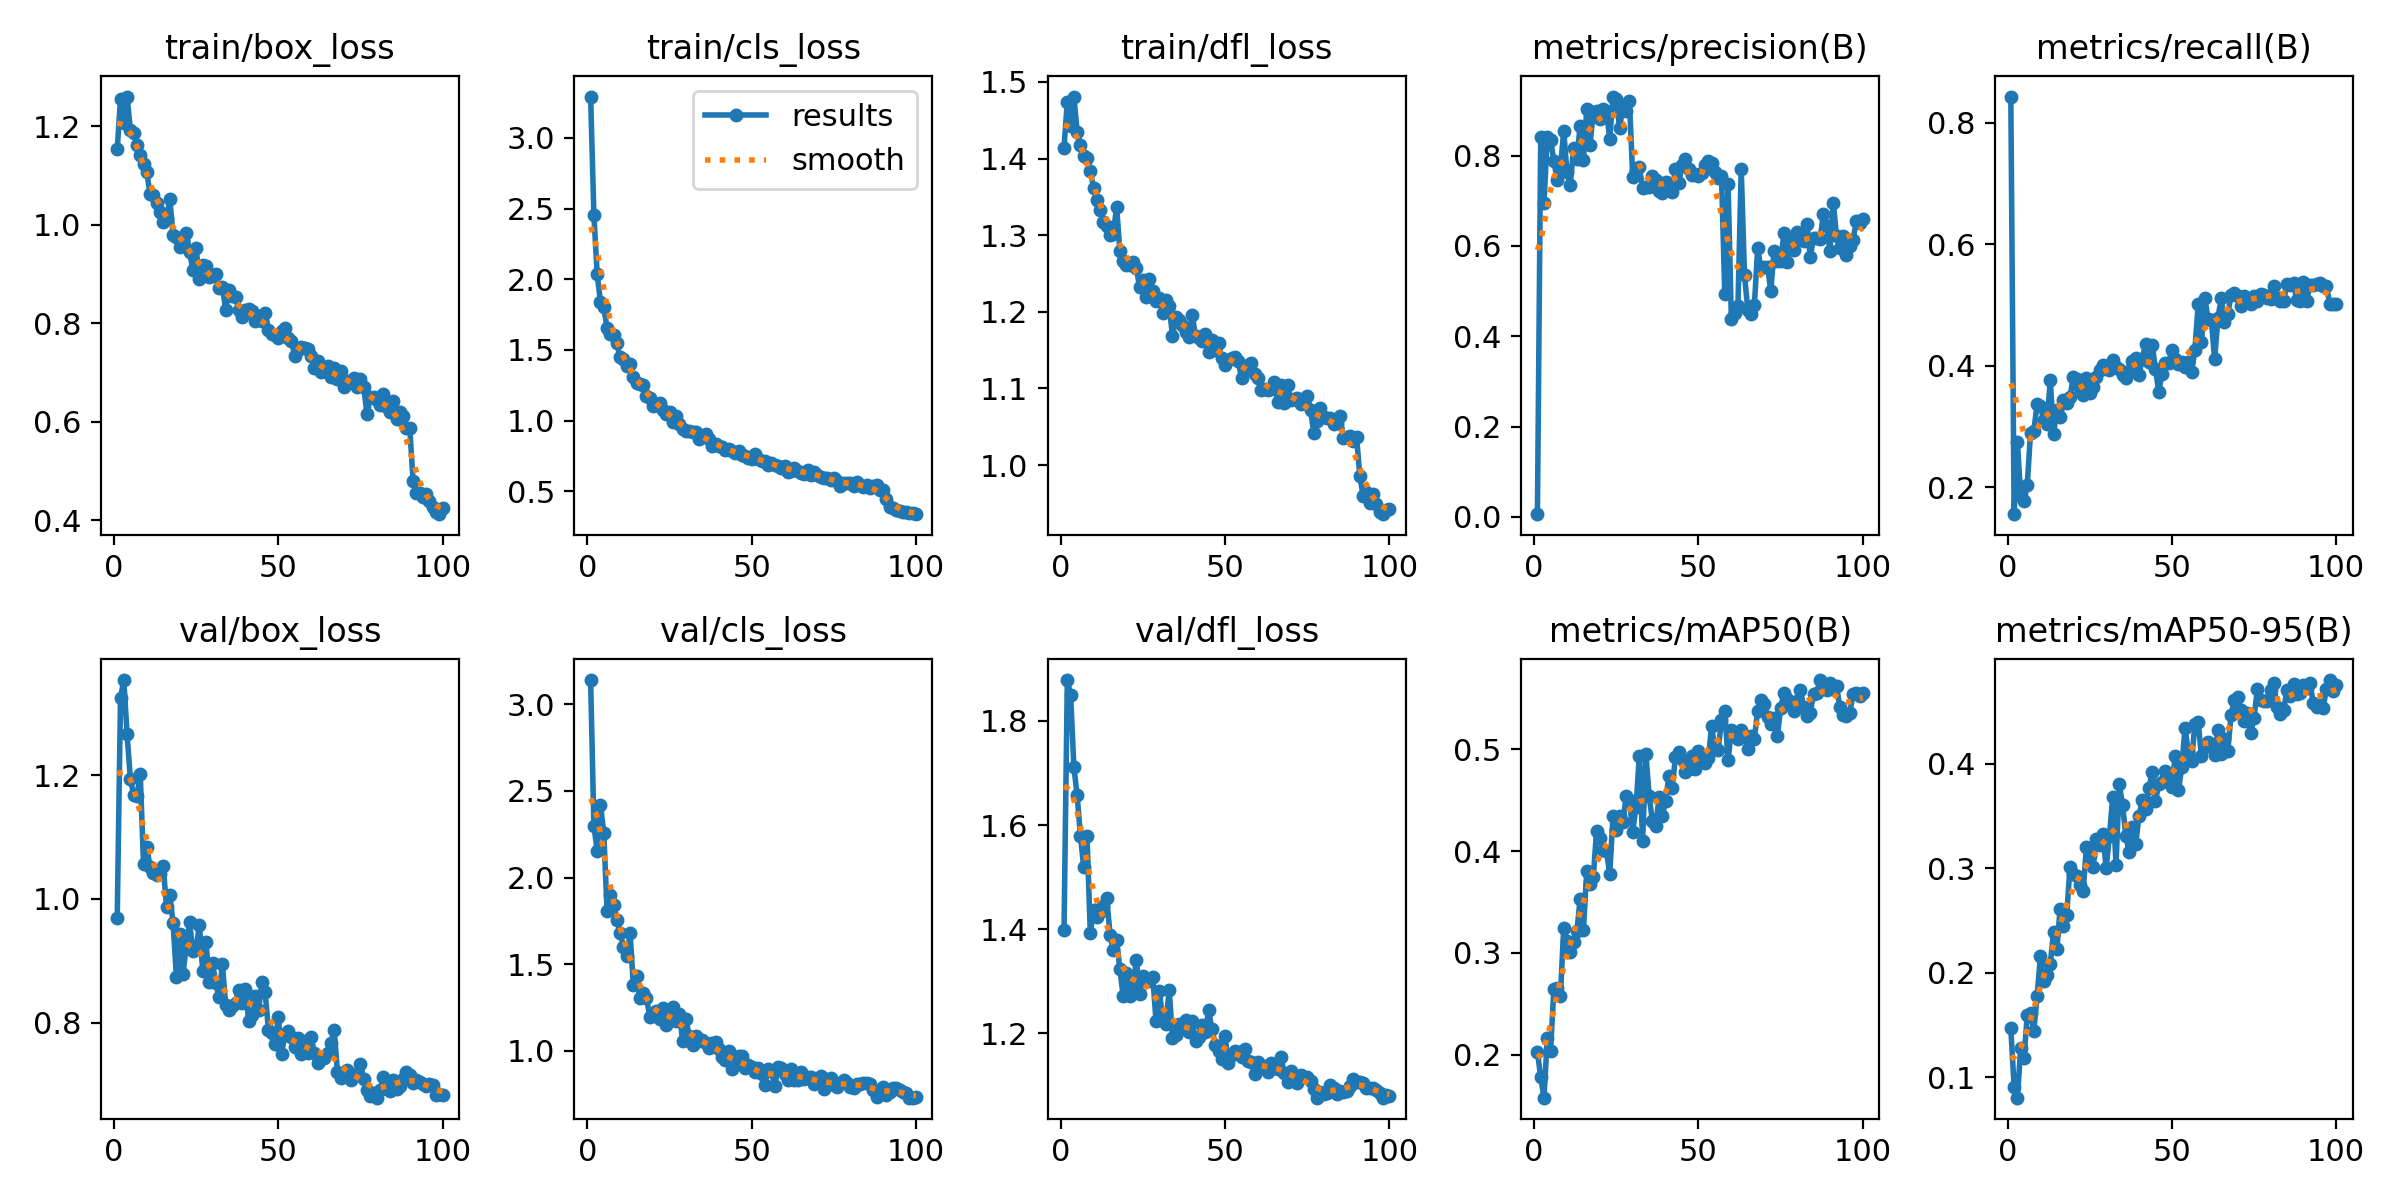

Data behind this chart, as committed beside it:
epoch, time, train/box_loss, train/cls_loss, train/dfl_loss, metrics/precision(B), metrics/recall(B), metrics/mAP50(B), metrics/mAP50-95(B), val/box_loss, val/cls_loss, val/dfl_loss, lr/pg0, lr/pg1, lr/pg2
1, 22.69, 1.153, 3.292, 1.414, 0.0058, 0.8431, 0.2029, 0.1466, 0.9692, 3.139, 1.398, 0.0002492, 0.0002492, 0.0002492
2, 43.86, 1.255, 2.453, 1.474, 0.8407, 0.1557, 0.1777, 0.09097, 1.324, 2.297, 1.879, 0.0005005, 0.0005005, 0.0005005
3, 64.8, 1.207, 2.034, 1.443, 0.696, 0.2746, 0.1577, 0.08036, 1.354, 2.156, 1.85, 0.0007468, 0.0007468, 0.0007468
4, 84.73, 1.261, 1.84, 1.481, 0.8413, 0.1853, 0.2159, 0.1275, 1.266, 2.42, 1.712, 0.0007462, 0.0007462, 0.0007462
5, 104.9, 1.193, 1.801, 1.435, 0.8352, 0.1769, 0.2039, 0.1179, 1.194, 2.257, 1.657, 0.0007385, 0.0007385, 0.0007385
6, 124.7, 1.187, 1.655, 1.418, 0.7889, 0.2038, 0.2645, 0.1593, 1.168, 1.809, 1.578, 0.0007309, 0.0007309, 0.0007309
7, 145.6, 1.163, 1.613, 1.404, 0.7468, 0.29, 0.2656, 0.1614, 1.166, 1.897, 1.519, 0.0007233, 0.0007233, 0.0007233
8, 165.5, 1.143, 1.603, 1.4, 0.772, 0.2929, 0.2575, 0.1438, 1.202, 1.842, 1.578, 0.0007157, 0.0007157, 0.0007157
9, 187, 1.124, 1.545, 1.384, 0.8551, 0.3369, 0.3246, 0.1779, 1.057, 1.755, 1.392, 0.0007081, 0.0007081, 0.0007081
10, 208, 1.107, 1.447, 1.362, 0.7631, 0.3343, 0.3118, 0.2155, 1.084, 1.679, 1.437, 0.0007005, 0.0007005, 0.0007005
11, 227.8, 1.062, 1.439, 1.345, 0.7361, 0.3106, 0.3013, 0.1916, 1.051, 1.601, 1.424, 0.0006929, 0.0006929, 0.0006929
12, 248.2, 1.061, 1.385, 1.333, 0.8174, 0.3048, 0.3104, 0.1981, 1.041, 1.546, 1.433, 0.0006853, 0.0006853, 0.0006853
13, 268.7, 1.044, 1.4, 1.317, 0.7929, 0.3758, 0.3211, 0.2081, 1.039, 1.68, 1.445, 0.0006776, 0.0006776, 0.0006776
14, 288.9, 1.027, 1.307, 1.312, 0.8666, 0.2882, 0.3533, 0.2389, 1.041, 1.381, 1.46, 0.00067, 0.00067, 0.00067
15, 309.1, 1.007, 1.264, 1.3, 0.7911, 0.3269, 0.3226, 0.2223, 1.054, 1.431, 1.389, 0.0006624, 0.0006624, 0.0006624
16, 329.1, 1.015, 1.261, 1.302, 0.9035, 0.3153, 0.3803, 0.2611, 0.9864, 1.307, 1.359, 0.0006548, 0.0006548, 0.0006548
17, 349.9, 1.052, 1.249, 1.337, 0.8244, 0.3433, 0.3678, 0.2449, 1.007, 1.337, 1.378, 0.0006472, 0.0006472, 0.0006472
18, 369.2, 0.9787, 1.176, 1.279, 0.8969, 0.3394, 0.3747, 0.2549, 0.9605, 1.308, 1.322, 0.0006396, 0.0006396, 0.0006396
19, 389.8, 0.9747, 1.157, 1.266, 0.8989, 0.3479, 0.4202, 0.301, 0.8747, 1.195, 1.271, 0.000632, 0.000632, 0.000632
20, 409.8, 0.9559, 1.104, 1.261, 0.8808, 0.3821, 0.4125, 0.2946, 0.9427, 1.212, 1.316, 0.0006244, 0.0006244, 0.0006244
21, 430.2, 0.9689, 1.112, 1.261, 0.9024, 0.3785, 0.4014, 0.2925, 0.8784, 1.232, 1.271, 0.0006167, 0.0006167, 0.0006167
22, 452.4, 0.9844, 1.126, 1.265, 0.8981, 0.3634, 0.4002, 0.2842, 0.9239, 1.184, 1.288, 0.0006091, 0.0006091, 0.0006091
23, 471.9, 0.9451, 1.073, 1.257, 0.8378, 0.352, 0.3778, 0.2783, 0.9628, 1.247, 1.341, 0.0006015, 0.0006015, 0.0006015
24, 492.5, 0.9094, 1.047, 1.232, 0.931, 0.3805, 0.4343, 0.32, 0.9161, 1.151, 1.275, 0.0005939, 0.0005939, 0.0005939
25, 512.1, 0.9528, 1.063, 1.241, 0.9254, 0.3555, 0.4211, 0.3112, 0.9192, 1.225, 1.31, 0.0005863, 0.0005863, 0.0005863
26, 533, 0.8901, 0.9877, 1.219, 0.8612, 0.3647, 0.4348, 0.3008, 0.9584, 1.254, 1.304, 0.0005787, 0.0005787, 0.0005787
27, 553.5, 0.918, 1.035, 1.243, 0.9093, 0.381, 0.4288, 0.3283, 0.8843, 1.173, 1.3, 0.0005711, 0.0005711, 0.0005711
28, 573.4, 0.9162, 0.9758, 1.228, 0.8986, 0.3928, 0.4538, 0.3217, 0.9313, 1.216, 1.309, 0.0005634, 0.0005634, 0.0005634
29, 593.6, 0.8942, 0.9425, 1.214, 0.9203, 0.4021, 0.4506, 0.3324, 0.8659, 1.057, 1.223, 0.0005558, 0.0005558, 0.0005558
30, 612.5, 0.8968, 0.9293, 1.218, 0.7521, 0.3998, 0.4193, 0.2999, 0.8959, 1.182, 1.282, 0.0005482, 0.0005482, 0.0005482
31, 633.5, 0.9001, 0.9254, 1.198, 0.7692, 0.3926, 0.4438, 0.3308, 0.8639, 1.085, 1.227, 0.0005406, 0.0005406, 0.0005406
32, 652.4, 0.8715, 0.9168, 1.215, 0.7743, 0.4098, 0.4936, 0.3678, 0.8417, 1.033, 1.218, 0.000533, 0.000533, 0.000533
33, 673.6, 0.8748, 0.9218, 1.207, 0.7288, 0.3985, 0.4103, 0.3034, 0.8951, 1.086, 1.283, 0.0005254, 0.0005254, 0.0005254
34, 692.7, 0.8266, 0.8729, 1.169, 0.7308, 0.3939, 0.4955, 0.3806, 0.8282, 1.055, 1.192, 0.0005178, 0.0005178, 0.0005178
35, 713.7, 0.8668, 0.889, 1.194, 0.7316, 0.3851, 0.4539, 0.36, 0.8208, 1.065, 1.197, 0.0005102, 0.0005102, 0.0005102
36, 736, 0.856, 0.9032, 1.19, 0.754, 0.3804, 0.4292, 0.3306, 0.8276, 1.047, 1.218, 0.0005025, 0.0005025, 0.0005025
37, 755.5, 0.8542, 0.8712, 1.183, 0.7464, 0.3913, 0.4247, 0.3153, 0.8324, 1.019, 1.207, 0.0004949, 0.0004949, 0.0004949
38, 775.7, 0.8265, 0.8174, 1.174, 0.7222, 0.4085, 0.4529, 0.3397, 0.8535, 1.045, 1.224, 0.0004873, 0.0004873, 0.0004873
39, 796, 0.8124, 0.8361, 1.167, 0.7179, 0.4121, 0.4343, 0.3233, 0.8312, 1.052, 1.203, 0.0004797, 0.0004797, 0.0004797
40, 816.5, 0.8265, 0.8173, 1.196, 0.7406, 0.3848, 0.4495, 0.35, 0.8541, 1.009, 1.224, 0.0004721, 0.0004721, 0.0004721
41, 836.4, 0.8299, 0.8138, 1.168, 0.7389, 0.4119, 0.4737, 0.3652, 0.8034, 0.967, 1.185, 0.0004645, 0.0004645, 0.0004645
42, 857.2, 0.8247, 0.7943, 1.166, 0.7193, 0.4353, 0.4622, 0.3565, 0.8132, 0.947, 1.192, 0.0004569, 0.0004569, 0.0004569
43, 877, 0.8045, 0.7994, 1.161, 0.7713, 0.4067, 0.4929, 0.3762, 0.8431, 0.9985, 1.216, 0.0004492, 0.0004492, 0.0004492
44, 897.4, 0.8141, 0.7828, 1.171, 0.7385, 0.435, 0.4977, 0.3916, 0.8203, 0.897, 1.202, 0.0004416, 0.0004416, 0.0004416
45, 918.3, 0.8042, 0.7693, 1.147, 0.7794, 0.3949, 0.4909, 0.3644, 0.8664, 0.9335, 1.244, 0.000434, 0.000434, 0.000434
46, 938, 0.8202, 0.7842, 1.163, 0.792, 0.3574, 0.4782, 0.3802, 0.8492, 0.9691, 1.207, 0.0004264, 0.0004264, 0.0004264
47, 958.6, 0.7867, 0.7597, 1.15, 0.7694, 0.386, 0.4803, 0.382, 0.7889, 0.9712, 1.178, 0.0004188, 0.0004188, 0.0004188
48, 978.6, 0.7785, 0.7528, 1.159, 0.7566, 0.4047, 0.4936, 0.393, 0.783, 0.9016, 1.165, 0.0004112, 0.0004112, 0.0004112
49, 1001, 0.7759, 0.7381, 1.139, 0.7604, 0.4043, 0.4803, 0.3896, 0.766, 0.9187, 1.15, 0.0004036, 0.0004036, 0.0004036
50, 1022, 0.7707, 0.7264, 1.13, 0.7551, 0.426, 0.4982, 0.3774, 0.8088, 0.9051, 1.194, 0.000396, 0.000396, 0.000396
51, 1042, 0.7848, 0.765, 1.138, 0.7612, 0.4119, 0.493, 0.407, 0.7504, 0.877, 1.143, 0.0003883, 0.0003883, 0.0003883
52, 1062, 0.7907, 0.7266, 1.139, 0.7784, 0.4034, 0.4864, 0.3743, 0.781, 0.9017, 1.158, 0.0003807, 0.0003807, 0.0003807
53, 1082, 0.7705, 0.7167, 1.142, 0.7874, 0.4063, 0.4914, 0.3963, 0.7866, 0.8654, 1.166, 0.0003731, 0.0003731, 0.0003731
54, 1103, 0.7641, 0.7137, 1.136, 0.784, 0.3987, 0.523, 0.4344, 0.7777, 0.8031, 1.163, 0.0003655, 0.0003655, 0.0003655
55, 1123, 0.7341, 0.6863, 1.114, 0.7629, 0.406, 0.5005, 0.4106, 0.7611, 0.8968, 1.154, 0.0003579, 0.0003579, 0.0003579
56, 1143, 0.7467, 0.7032, 1.123, 0.7495, 0.3895, 0.4996, 0.4026, 0.7755, 0.8874, 1.169, 0.0003503, 0.0003503, 0.0003503
57, 1163, 0.7521, 0.6875, 1.131, 0.7558, 0.4266, 0.5288, 0.4379, 0.75, 0.7961, 1.147, 0.0003427, 0.0003427, 0.0003427
58, 1183, 0.749, 0.6799, 1.133, 0.4933, 0.5016, 0.5376, 0.4395, 0.7712, 0.9064, 1.144, 0.0003351, 0.0003351, 0.0003351
59, 1204, 0.747, 0.6629, 1.119, 0.7375, 0.4391, 0.4896, 0.4069, 0.7507, 0.9012, 1.122, 0.0003274, 0.0003274, 0.0003274
60, 1223, 0.7343, 0.6812, 1.114, 0.4379, 0.5121, 0.5189, 0.4161, 0.7767, 0.8694, 1.145, 0.0003198, 0.0003198, 0.0003198
... 40 more rows
